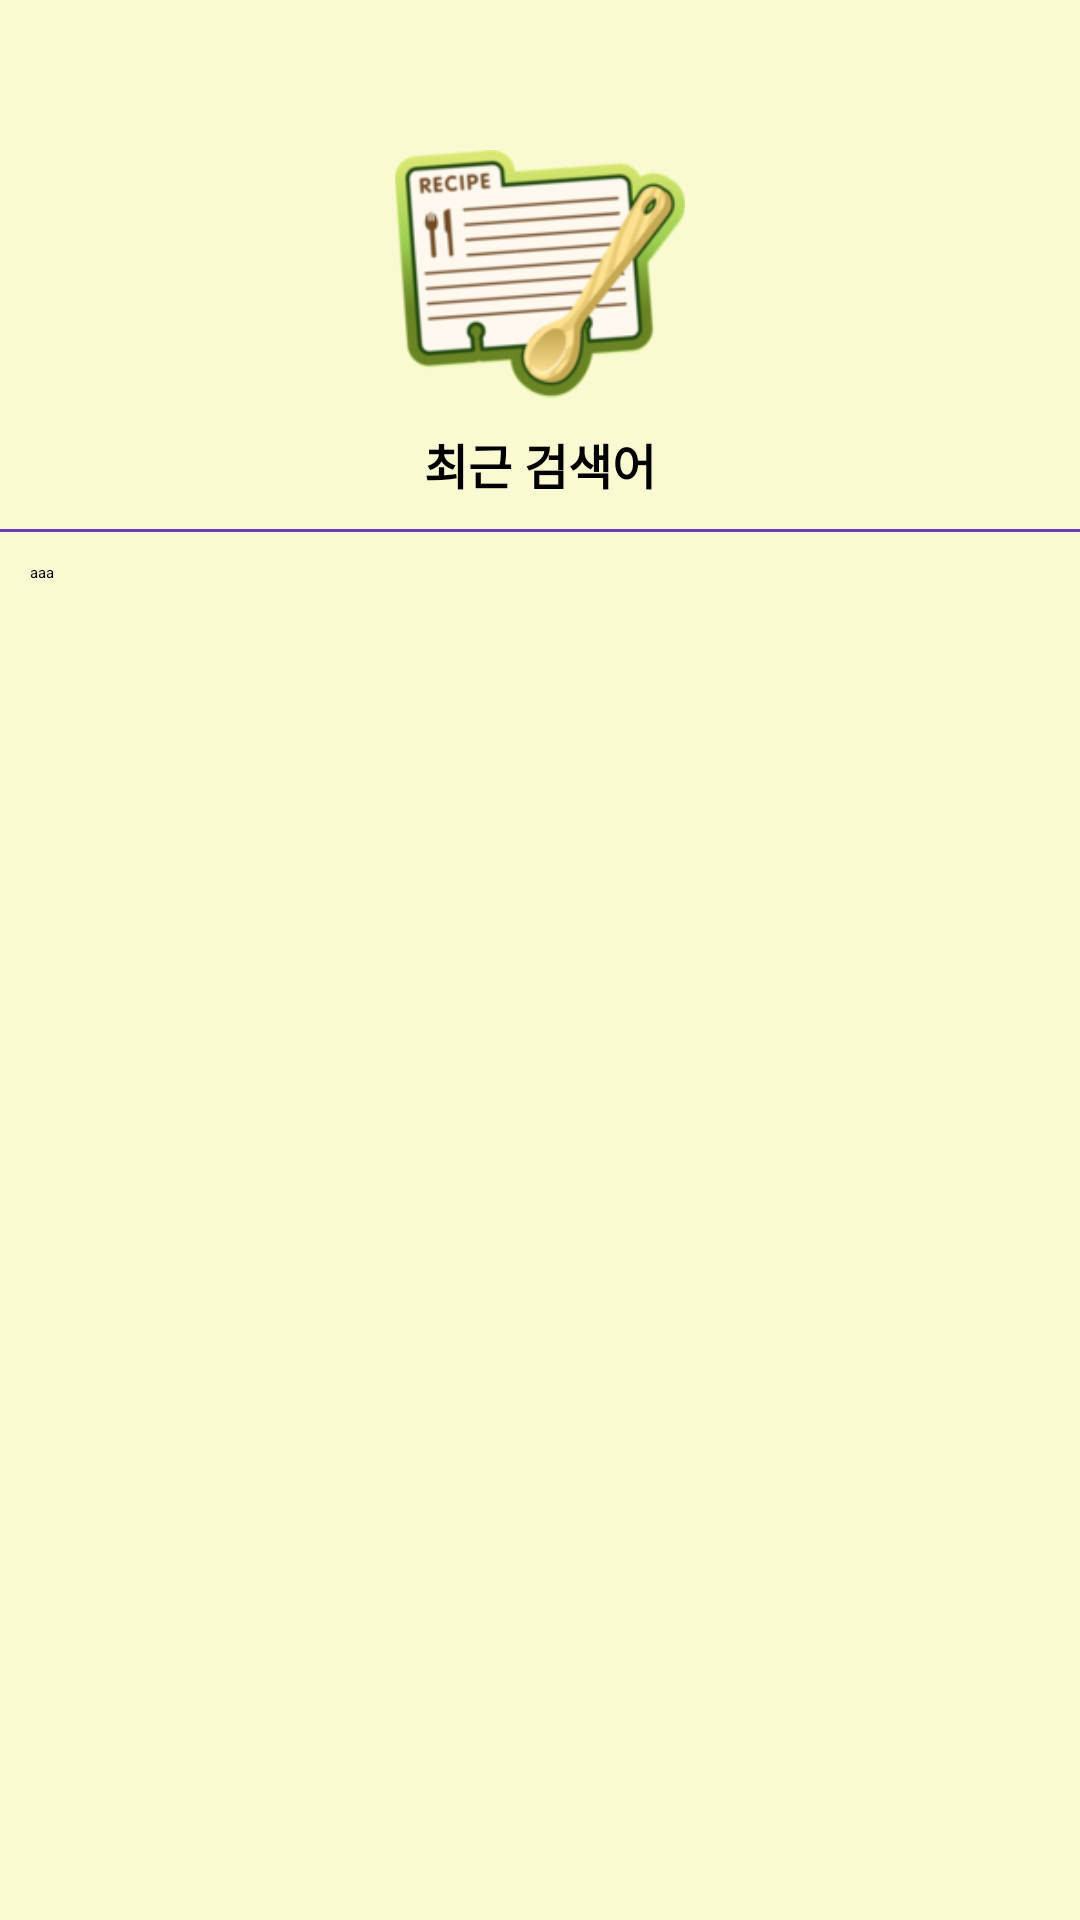

Produce the Android XML layout that renders to this screen, including the resource entries it uses.
<!-- AndroidManifest.xml: application theme Theme.Recipe -->
<!-- res/layout/activity_main.xml -->
<?xml version="1.0" encoding="utf-8"?>
<LinearLayout
    xmlns:android="http://schemas.android.com/apk/res/android"
    xmlns:tools="http://schemas.android.com/tools"
    android:layout_width="match_parent"
    android:layout_height="match_parent"
    android:orientation="vertical"
    android:background="#FAFAD2"
    tools:context=".controller.MainActivity"
    >

    <ImageView
        android:layout_width="116dp"
        android:layout_height="83dp"
        android:layout_gravity="center"
        android:layout_marginTop="50dp"
        android:src="@drawable/ic_main" />

    <TextView
        android:id="@+id/search_history_label"
        android:layout_width="wrap_content"
        android:layout_height="wrap_content"
        android:layout_gravity="center"
        android:text="최근 검색어"
        android:layout_margin="10dp"
        android:textSize="16sp"
        android:textStyle="bold"
        />

    <View
        android:layout_width="match_parent"
        android:layout_height="1dp"
        android:background="#673AB7"
        />
    <TextView
        android:id="@+id/item_test1"
        android:layout_width="match_parent"
        android:layout_height="wrap_content"
        android:text="aaa"
        android:layout_margin="10dp"
        />

</LinearLayout>
<!-- resources referenced by this layout -->
<resources>
  <!-- drawable ic_main: png bitmap (drawable, 26682 bytes) -->
</resources>
